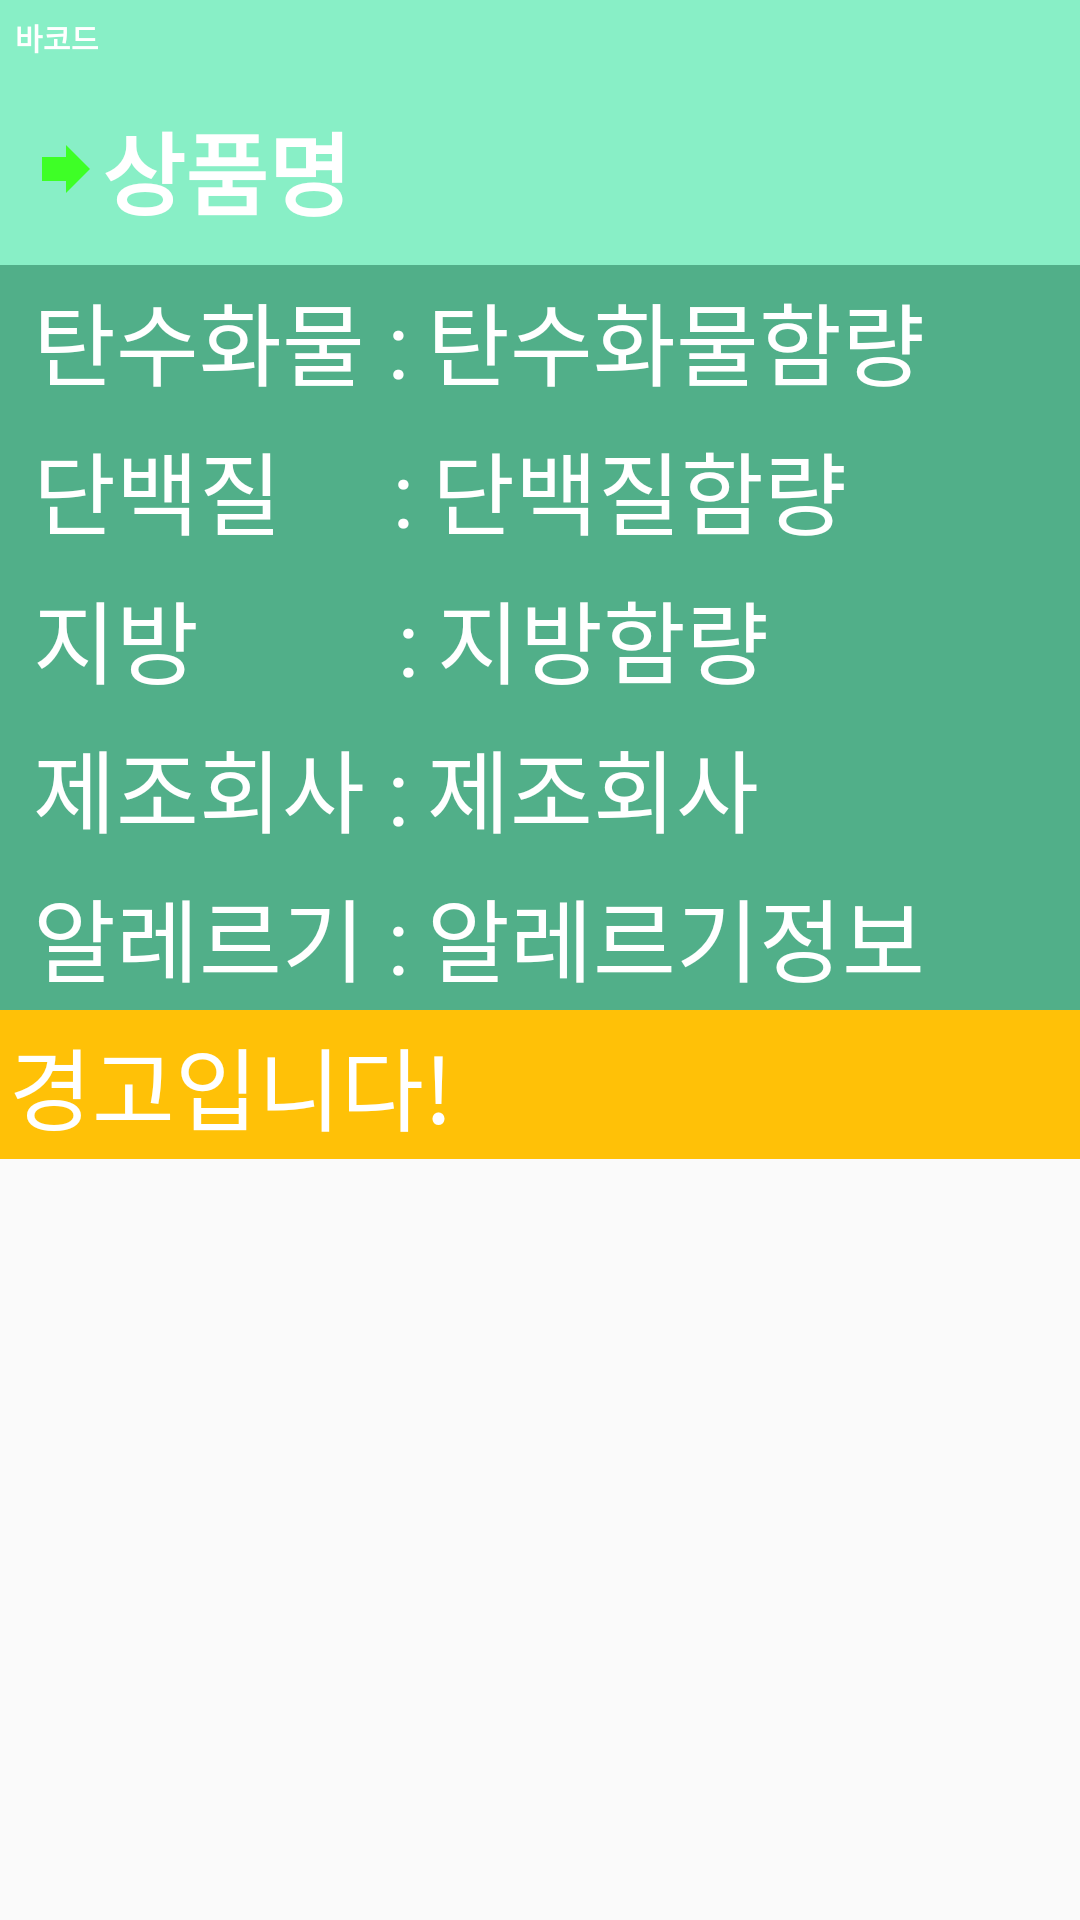

Layout XML and referenced resources for this Android screen:
<!-- AndroidManifest.xml: application theme AppTheme -->
<!-- res/layout/product_allergy.xml -->
<?xml version="1.0" encoding="utf-8"?>
<LinearLayout xmlns:android="http://schemas.android.com/apk/res/android"
    android:layout_width="match_parent"
    android:layout_height="match_parent"
    android:orientation="vertical">

    <TextView
        android:id="@+id/productBarcode"
        android:layout_width="match_parent"
        android:layout_height="wrap_content"
        android:layout_gravity="center"
        android:background="@color/colorPrimary"
        android:padding="5dp"
        android:text="바코드"
        android:textColor="#ffffff"
        android:textStyle="bold"
        android:textSize="10dp"/>
    <TextView
        android:id="@+id/productName"
        android:layout_width="match_parent"
        android:layout_height="wrap_content"
        android:layout_gravity="center"
        android:background="@color/colorPrimary"
        android:drawableLeft="@drawable/ic_point_24dp"
        android:drawableStart="@drawable/ic_point_24dp"
        android:padding="10dp"
        android:text="상품명"
        android:textColor="#ffffff"
        android:textStyle="bold"
        android:textSize="30dp"/>


    <LinearLayout
        android:layout_width="match_parent"
        android:layout_height="wrap_content"
        android:orientation="vertical">
        <LinearLayout
            android:layout_width="match_parent"
            android:layout_height="wrap_content"
            android:background="@color/colorPrimaryDark">
            <TextView
                android:layout_width="wrap_content"
                android:layout_height="match_parent"
                android:text="탄수화물 :"
                android:layout_gravity="center"
                android:padding="3dp"
                android:layout_marginLeft="8dp"
                android:textColor="#ffffff"
                android:textColorHint="#ffffff"
                android:textSize="30dp"/>

            <TextView
                android:layout_width="wrap_content"
                android:layout_height="match_parent"
                android:text="탄수화물함량"
                android:layout_gravity="center"
                android:padding="3dp"
                android:textColor="#ffffff"
                android:textColorHint="#ffffff"
                android:id="@+id/productCText"
                android:textSize="30dp"/>
        </LinearLayout>
        <LinearLayout
            android:layout_width="match_parent"
            android:layout_height="wrap_content"
            android:background="@color/colorPrimaryDark">
            <TextView
                android:layout_width="wrap_content"
                android:layout_height="match_parent"
                android:text="단백질     :"
                android:layout_gravity="center"
                android:padding="3dp"
                android:layout_marginLeft="8dp"
                android:textColor="#ffffff"
                android:textColorHint="#ffffff"
                android:textSize="30dp"/>

            <TextView
                android:layout_width="wrap_content"
                android:layout_height="match_parent"
                android:text="단백질함량"
                android:layout_gravity="center"
                android:padding="3dp"
                android:textColor="#ffffff"
                android:textColorHint="#ffffff"
                android:id="@+id/productPText"
                android:textSize="30dp"/>
        </LinearLayout>
        <LinearLayout
            android:layout_width="match_parent"
            android:layout_height="wrap_content"
            android:background="@color/colorPrimaryDark">
            <TextView
                android:layout_width="wrap_content"
                android:layout_height="match_parent"
                android:text="지방         :"
                android:layout_gravity="center"
                android:padding="3dp"
                android:layout_marginLeft="8dp"
                android:textColor="#ffffff"
                android:textColorHint="#ffffff"
                android:textSize="30dp"/>

            <TextView
                android:layout_width="wrap_content"
                android:layout_height="match_parent"
                android:text="지방함량"
                android:layout_gravity="center"
                android:padding="3dp"
                android:textColor="#ffffff"
                android:textColorHint="#ffffff"
                android:id="@+id/productFText"
                android:textSize="30dp"/>
        </LinearLayout>
        <LinearLayout
            android:layout_width="match_parent"
            android:layout_height="wrap_content"
            android:background="@color/colorPrimaryDark">
            <TextView
                android:layout_width="wrap_content"
                android:layout_height="match_parent"
                android:text="제조회사 :"
                android:layout_gravity="center"
                android:padding="3dp"
                android:layout_marginLeft="8dp"
                android:textColor="#ffffff"
                android:textColorHint="#ffffff"
                android:textSize="30dp"/>

            <TextView
                android:layout_width="wrap_content"
                android:layout_height="match_parent"
                android:text="제조회사"
                android:layout_gravity="center"
                android:padding="3dp"
                android:textColor="#ffffff"
                android:textColorHint="#ffffff"
                android:id="@+id/productMText"
                android:textSize="30dp"/>
        </LinearLayout>
        <LinearLayout
            android:layout_width="match_parent"
            android:layout_height="wrap_content"
            android:background="@color/colorPrimaryDark">
            <TextView
                android:layout_width="wrap_content"
                android:layout_height="match_parent"
                android:text="알레르기 :"
                android:layout_gravity="center"
                android:padding="3dp"
                android:layout_marginLeft="8dp"
                android:textColor="#ffffff"
                android:textColorHint="#ffffff"
                android:textSize="30dp"/>

            <TextView
                android:layout_width="wrap_content"
                android:layout_height="match_parent"
                android:text="알레르기정보"
                android:layout_gravity="center"
                android:padding="3dp"
                android:textColor="#ffffff"
                android:textColorHint="#ffffff"
                android:id="@+id/productAText"
                android:textSize="30dp"/>
        </LinearLayout>

        <TextView
            android:id="@+id/productAlterText"
            android:layout_width="match_parent"
            android:layout_height="match_parent"
            android:layout_gravity="center"
            android:padding="3dp"
            android:text="경고입니다!"
            android:textColor="#ffffff"
            android:textColorHint="#ffffff"
            android:background="#FFC107"
            android:textSize="30dp" />
    </LinearLayout>

</LinearLayout>
<!-- resources referenced by this layout -->
<resources>
  <color name="colorPrimary">#88efc6</color>
  <color name="colorPrimaryDark">#51af89</color>
  <!-- drawable ic_point_24dp (drawable) -->
  <vector android:height="24dp" android:tint="#3EFF26"
      android:viewportHeight="24.0" android:viewportWidth="24.0"
      android:width="24dp" xmlns:android="http://schemas.android.com/apk/res/android">
      <path android:fillColor="#FF000000" android:pathData="M12,8V4l8,8 -8,8v-4H4V8z"/>
  </vector>
  <style name="AppTheme" parent="Theme.AppCompat.Light.DarkActionBar">
          
          <item name="colorPrimary">@color/colorPrimary</item>
          <item name="colorPrimaryDark">@color/colorPrimaryDark</item>
          <item name="colorAccent">@color/colorAccent</item>
      </style>
  <color name="colorAccent">#3d4f58</color>
</resources>
